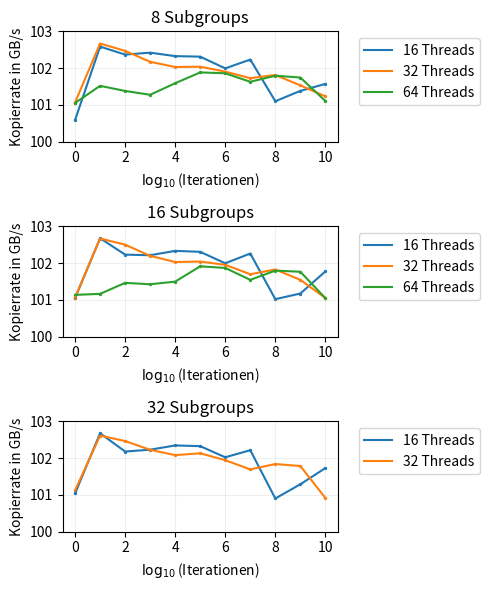

Write Python code to recreate this figure.
# -*- coding: utf-8 -*-
"""
Created on Sun May 21 19:21:45 2017

[redacted]
"""

import numpy as np
import matplotlib.pyplot as plt
from matplotlib import rcParams
rcParams.update({'figure.autolayout': True})
rcParams['figure.figsize'] = 5, 6

#size = np.multiply(np.arange(1,11), np.power(2, 27))
xaxis = np.arange(11)
#xaxis = np.power(2, np.arange(11))

#measuring results
results = np.array((((0.106746,0.104668,0.10489,0.104837,0.104933,0.104948,0.105276,0.105029,0.106205,0.105911,0.105713),(0.106244,0.104583,0.104786,0.105092,0.105237,0.105229,0.105367,0.105552,0.105461,0.105755,0.106068),(0.106256,0.105768,0.105913,0.106022,0.105694,0.105389,0.105414,0.105654,0.105482,0.105533,0.106199)),((0.106261,0.104576,0.105031,0.105048,0.104926,0.104953,0.105273,0.105,0.106289,0.106128,0.105502),(0.106242,0.104583,0.104753,0.105066,0.105237,0.105225,0.105316,0.105581,0.105448,0.10574,0.106256),(0.106167,0.106138,0.105825,0.105865,0.10579,0.105358,0.105404,0.10574,0.105479,0.105511,0.10626)),((0.10627,0.104576,0.105084,0.105033,0.104914,0.104934,0.105245,0.105047,0.106413,0.106007,0.105549),(0.106182,0.10464,0.104792,0.105036,0.105185,0.105134,0.105326,0.105586,0.105435,0.10549,0.1064),(10e42,10e42,10e42,10e42,10e42,10e42,10e42,10e42,10e42,10e42,10e42))))
#divide by 10 because we measured 10 times
results = np.divide(results, 10)

#divide by the size
resgbs= np.divide(np.power(2,30), results);

resgbs= np.divide(resgbs, 1e9)
""" #no more Datendurchsatz
resgbs= resgbs*2

yticks = np.arange(200, 207)
"""

yticks = np.arange(100, 104)

sbpltNbmr = np.shape(results)[0]
rubbish, sbplts = plt.subplots(sbpltNbmr)
for plotNumber in range(0, sbpltNbmr):
    for l in range(0, np.shape(results)[1]):#
    
        
       if results[plotNumber, l, 0] <= 10e30: 
            sbplts[plotNumber].plot(xaxis, resgbs[plotNumber,l,:], label =str((2 ** l) * 16) + " Threads")
            sbplts[plotNumber].scatter(xaxis, resgbs[plotNumber,l,:], s = 2)
            sbplts[plotNumber].set_yticks(yticks)
#plt.axis.Tick
    sbplts[plotNumber].grid(which = 'major', alpha = 0.2)
    sbplts[plotNumber].legend(bbox_to_anchor=(1.05,1), loc = 2)
    sbplts[plotNumber].set_title(str((2 ** plotNumber) * 8) + " Subgroups")
    
for ax in sbplts.flat:
    ax.set(ylabel="Kopierrate in GB/s", xlabel="$\log_{10}$(Iterationen)")
#plt.xlabel("used j: I = 2^j")
#plt.ylabel("Datendurchsatz in GB/s")
plt.savefig('fig.svg', format='svg', bbox_inches='tight')
rcParams['figure.figsize'] = 5, 3